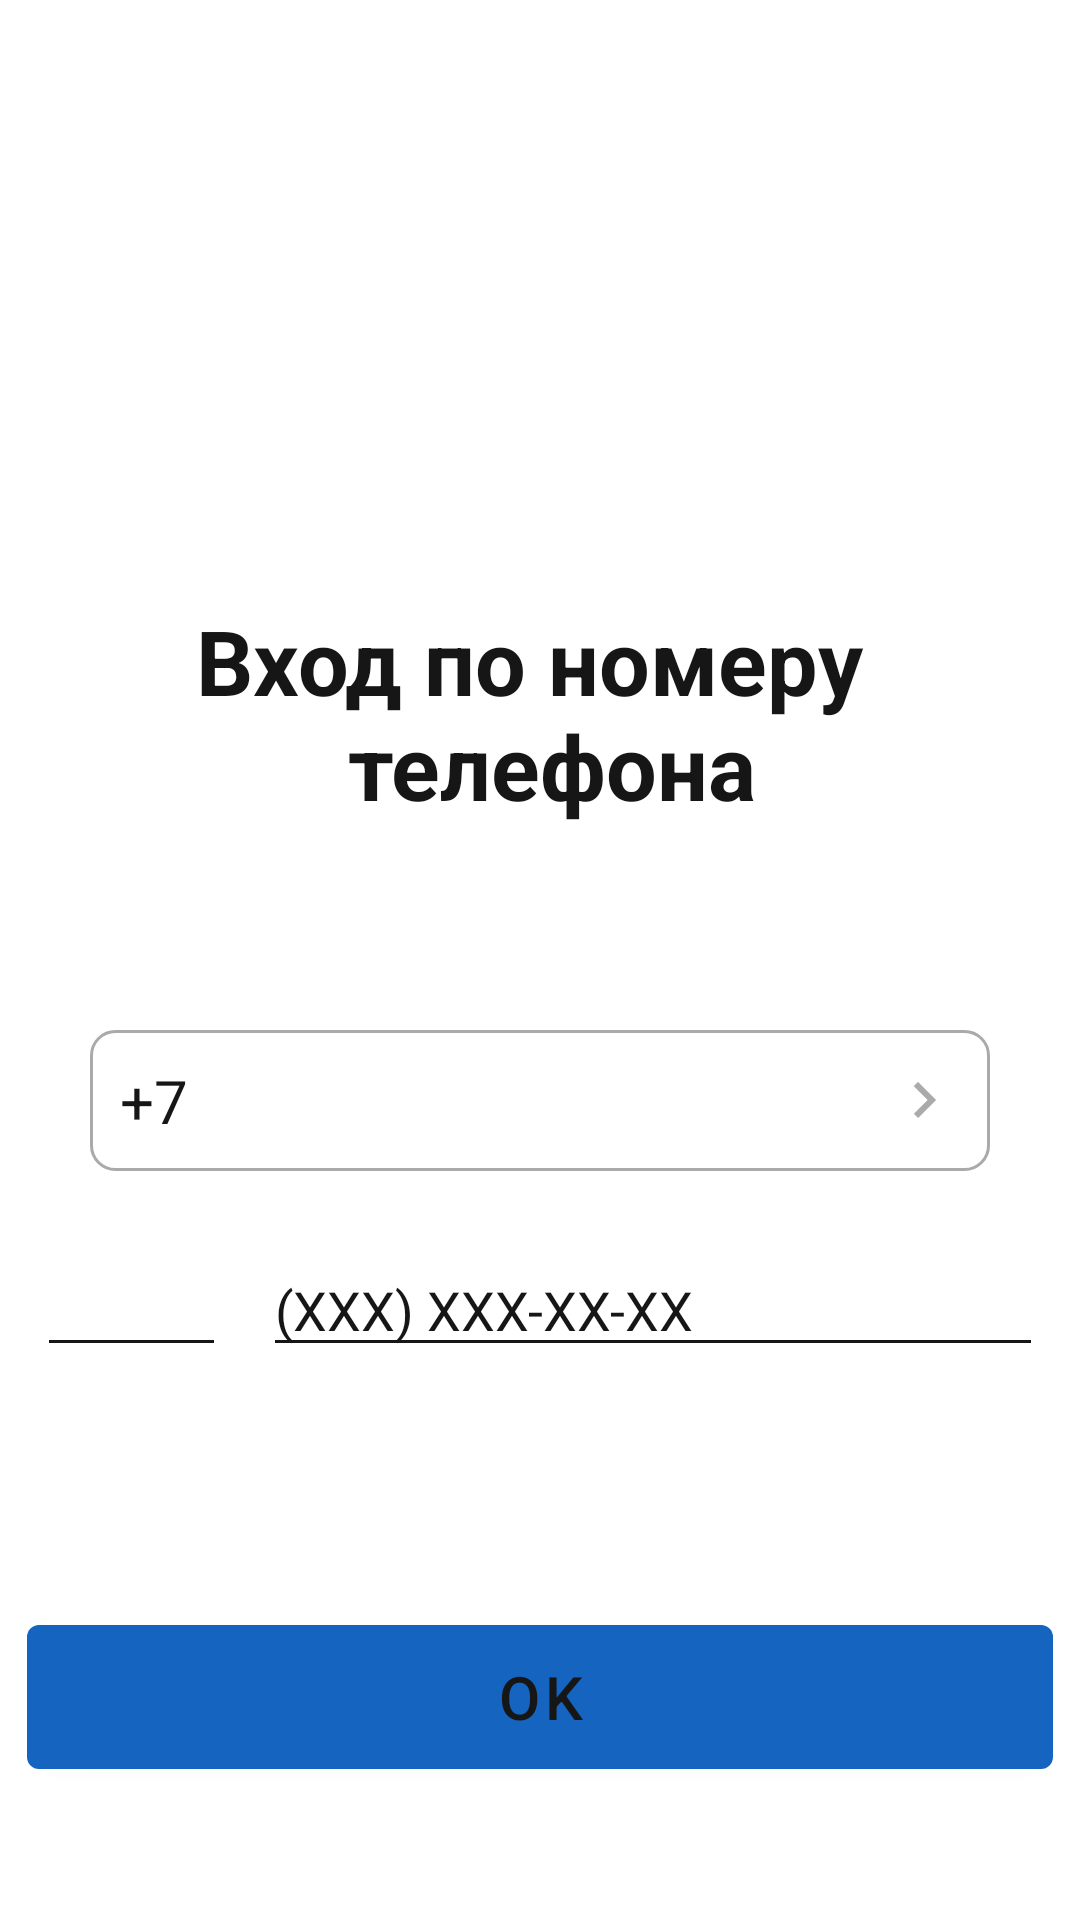

Android layout source for this screen:
<!-- AndroidManifest.xml: application theme Theme.UmbrellaProject -->
<!-- res/layout/fragment_enter_phone.xml -->
<?xml version="1.0" encoding="utf-8"?>
<androidx.constraintlayout.widget.ConstraintLayout xmlns:android="http://schemas.android.com/apk/res/android"
    xmlns:app="http://schemas.android.com/apk/res-auto"
    xmlns:tools="http://schemas.android.com/tools"
    android:layout_width="match_parent"
    android:layout_height="match_parent"
    android:background="?attr/colorSecondary"
    tools:context=".Activity.Auth.SignInActivity">


    <com.google.android.material.textview.MaterialTextView
        android:id="@+id/ContryCodeEditText2"
        android:layout_width="match_parent"
        android:layout_height="wrap_content"
        android:layout_marginHorizontal="30dp"
        android:layout_marginTop="68dp"
        android:drawableEnd="@drawable/ic_baseline_keyboard_arrow_right_24"
        android:background="@drawable/line"
        android:textSize="20sp"
        android:hint="Код страны"
        android:text="+7"
        android:textColor="?attr/colorOnSecondary"
        android:textColorHint="?attr/colorOnSecondary"
        android:theme="@style/MyEditText"
        app:layout_constraintEnd_toEndOf="parent"
        app:layout_constraintStart_toStartOf="parent"
        app:layout_constraintTop_toBottomOf="@+id/materialTextView3" />

    <com.google.android.material.textfield.TextInputLayout
        android:id="@+id/phoneTextInputLayout"
        android:layout_width="wrap_content"
        android:layout_height="wrap_content"
        android:backgroundTint="?attr/colorSecondary"
        app:boxBackgroundMode="outline"
        app:errorIconDrawable="@drawable/ic_baseline_phone_24"
        app:errorTextColor="@color/blue"
        app:hintEnabled="false"
        app:layout_constraintEnd_toEndOf="parent"
        app:layout_constraintStart_toEndOf="@+id/CountryCodeEditText"
        app:layout_constraintTop_toTopOf="@+id/CountryCodeEditText">

        <com.google.android.material.textfield.TextInputEditText
            android:id="@+id/phoneEditText"
            android:layout_width="260dp"
            android:layout_height="wrap_content"
            android:hint="@string/phone_mask"
            android:inputType="phone"
            android:maxLength="15"
            android:textColor="?attr/colorOnSecondary"
            android:textColorHint="?attr/colorOnSecondary"
            android:theme="@style/MyEditText"
            app:backgroundTint="?attr/colorOnSecondary" />

    </com.google.android.material.textfield.TextInputLayout>


    <com.google.android.material.textfield.TextInputEditText
        android:id="@+id/CountryCodeEditText"
        android:layout_width="63dp"
        android:layout_height="wrap_content"
        android:layout_marginTop="24dp"
        android:inputType="numberSigned"
        android:maxLength="6"
        android:textColor="?attr/colorOnSecondary"
        android:theme="@style/MyEditText"
        app:backgroundTint="?attr/colorOnSecondary"
        app:layout_constraintEnd_toStartOf="@+id/phoneTextInputLayout"
        app:layout_constraintStart_toStartOf="parent"
        app:layout_constraintTop_toBottomOf="@+id/ContryCodeEditText2" />

    <com.google.android.material.textview.MaterialTextView
        android:id="@+id/materialTextView3"
        android:layout_width="wrap_content"
        android:layout_height="wrap_content"
        android:gravity="center_horizontal"
        android:layout_marginTop="200dp"
        android:text="@string/verificationPhoneText"
        android:textColor="?attr/colorOnSecondary"
        android:textSize="30sp"
        android:textStyle="bold"
        app:layout_constraintEnd_toEndOf="parent"
        app:layout_constraintStart_toStartOf="parent"
        app:layout_constraintTop_toTopOf="parent"
        />

    <com.google.android.material.button.MaterialButton
        android:id="@+id/continueBtn"
        android:layout_width="342dp"
        android:layout_height="60dp"
        android:text="@string/ok"
        android:textColor="?attr/colorOnSecondary"
        android:textSize="20sp"
        android:layout_marginTop="80dp"
        app:layout_constraintEnd_toEndOf="parent"
        app:layout_constraintStart_toStartOf="parent"
        app:layout_constraintTop_toBottomOf="@id/CountryCodeEditText" />


</androidx.constraintlayout.widget.ConstraintLayout>
<!-- resources referenced by this layout -->
<resources>
  <color name="blue">#0000FF</color>
  <!-- drawable ic_baseline_keyboard_arrow_right_24 (drawable) -->
  <vector android:autoMirrored="true" android:height="24dp"
       android:viewportHeight="24"
      android:viewportWidth="24" android:width="24dp" xmlns:android="http://schemas.android.com/apk/res/android">
      <path android:fillColor="@android:color/darker_gray" android:pathData="M8.59,16.59L13.17,12 8.59,7.41 10,6l6,6 -6,6 -1.41,-1.41z"/>
  </vector>
  <!-- drawable line (drawable) -->
  <?xml version="1.0" encoding="utf-8"?>
  <shape xmlns:android="http://schemas.android.com/apk/res/android"
      android:shape="rectangle">
      <stroke
          android:width="1dp"
          android:color="@android:color/darker_gray">
      </stroke>
      <padding
          android:bottom="10dp"
          android:left="10dp"
          android:right="10dp"
          android:top="10dp"
          />
      <corners
          android:bottomLeftRadius="8dp"
          android:bottomRightRadius="8dp"
          android:topLeftRadius="8dp"
          android:topRightRadius="8dp" />
  
  </shape>
  <string name="ok">OK</string>
  <string name="phone_mask">(XXX) XXX-XX-XX</string>
  <string name="verificationPhoneText">Вход по номеру \n телефона</string>
  <style name="MyEditText" parent="Theme.AppCompat.Light">
      </style>
  <style name="Theme.UmbrellaProject" parent="Theme.MaterialComponents.DayNight.NoActionBar">
          
          <item name="colorPrimary">@color/primaryColor_night</item>
          <item name="colorPrimaryDark">@color/primaryDarkColor_night</item>
          <item name="colorPrimaryVariant">@color/purple_700</item>
          <item name="colorOnPrimary">@color/white</item>
          
          <item name="colorSecondary">@color/white</item>
          <item name="colorSecondaryVariant">@color/teal_200</item>
          <item name="colorOnSecondary">@color/black</item>
          <item name="colorOnSurface">@color/white</item>
          
          <item name="android:statusBarColor" tools:targetApi="l">?attr/colorPrimaryDark</item>
          
          <item name="android:textColorPrimary">?attr/colorOnPrimary</item>
  
  
      </style>
  <color name="primaryColor_night">#1565c0</color>
  <color name="primaryDarkColor_night">#003c8f</color>
  <color name="purple_700">#FF3700B3</color>
  <color name="white">#FFFFFFFF</color>
  <color name="teal_200">#FF03DAC5</color>
  <color name="black">#161616</color>
</resources>
